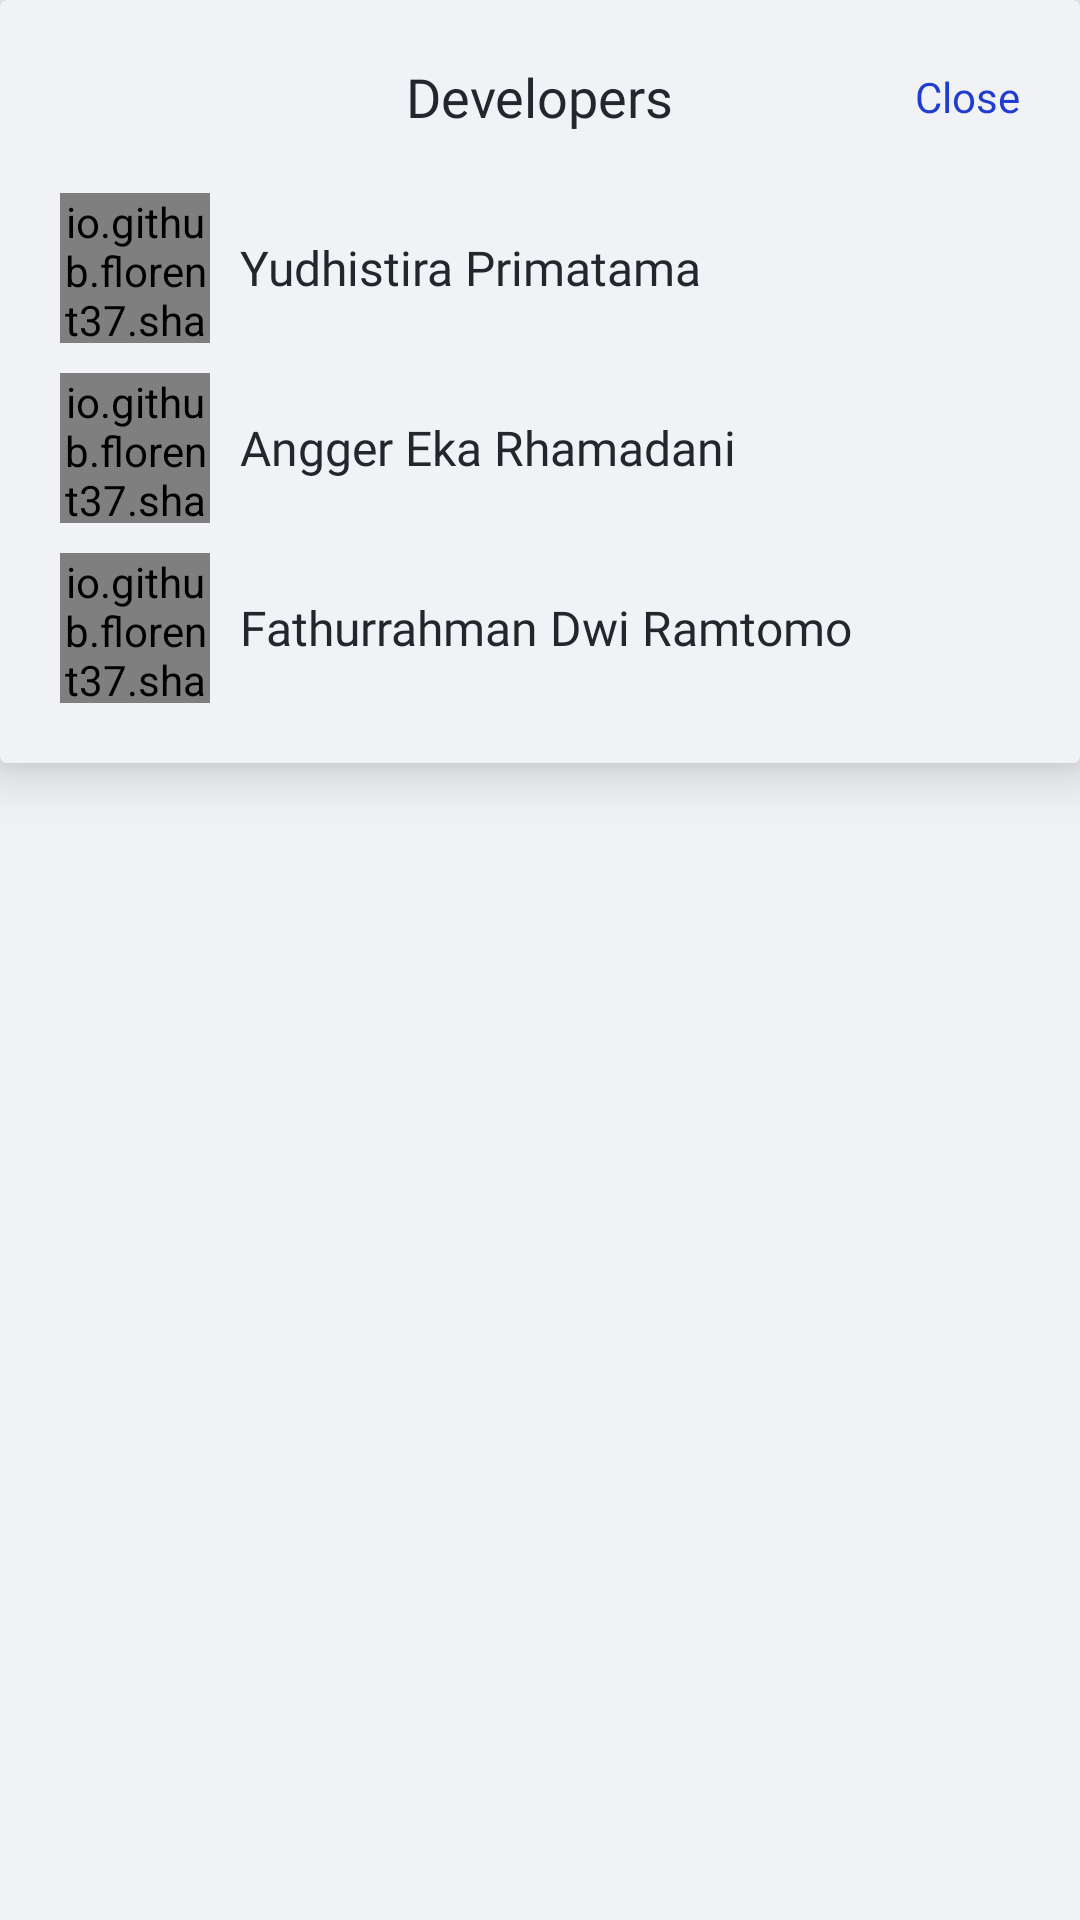

Produce the Android XML layout that renders to this screen, including the resource entries it uses.
<!-- AndroidManifest.xml: application theme Theme.PortaLang -->
<!-- res/layout/sheet_about.xml -->
<?xml version="1.0" encoding="utf-8"?>
<androidx.constraintlayout.widget.ConstraintLayout xmlns:android="http://schemas.android.com/apk/res/android"
    xmlns:app="http://schemas.android.com/apk/res-auto"
    android:layout_width="match_parent"
    android:background="@color/whiteSecondary"
    android:layout_gravity="bottom"
    android:layout_height="wrap_content">
<androidx.cardview.widget.CardView
    app:cardBackgroundColor="@color/whiteSecondary"
    android:layout_width="match_parent"
    android:layout_height="wrap_content"
    app:cardElevation="10dp">
    <androidx.constraintlayout.widget.ConstraintLayout
        android:layout_width="match_parent"
        android:padding="20dp"
        android:layout_height="wrap_content">

    <TextView
        android:id="@+id/title"
        android:textColor="@color/blackPrimary"
        android:layout_width="wrap_content"
        android:layout_height="wrap_content"
        android:fontFamily="@font/mmedium"
        android:text="Developers"
        android:textSize="18sp"
        app:layout_constraintEnd_toEndOf="parent"
        app:layout_constraintStart_toStartOf="parent" />

        <TextView
            android:id="@+id/cancel"
            android:layout_width="wrap_content"
            android:layout_height="wrap_content"
            android:fontFamily="@font/mmedium"
            android:text="Close"
            android:textColor="@color/bluePrimary"
            android:textSize="14sp"
            app:layout_constraintBottom_toBottomOf="@+id/title"
            app:layout_constraintEnd_toEndOf="parent"
            app:layout_constraintTop_toTopOf="@+id/title" />

    <LinearLayout
        android:layout_marginTop="20dp"
        android:id="@+id/whatsapp"
        android:layout_width="match_parent"
        android:layout_height="50dp"
        android:orientation="horizontal"
        app:layout_constraintTop_toBottomOf="@+id/title">

        <io.github.florent37.shapeofview.shapes.CircleView
            android:layout_width="50dp"
            android:layout_height="50dp"
            app:layout_constraintEnd_toEndOf="parent"
            app:layout_constraintStart_toStartOf="parent"
            app:layout_constraintTop_toTopOf="parent">

            <ImageView
                android:layout_gravity="center_vertical"
                android:layout_width="50dp"
                android:scaleType="centerCrop"
                android:layout_height="50dp"
                android:src="@drawable/dev_yudhis" />

        </io.github.florent37.shapeofview.shapes.CircleView>

        <TextView
            android:layout_marginStart="10dp"
            android:layout_gravity="center_vertical"
            android:layout_width="wrap_content"
            android:layout_height="wrap_content"
            android:fontFamily="@font/mregular"
            android:text="Yudhistira Primatama"
            android:textColor="@color/blackPrimary"
            android:textSize="16sp" />

    </LinearLayout>
    <LinearLayout
        android:layout_marginTop="10dp"
        android:layout_marginBottom="10dp"
        android:id="@+id/email"
        android:layout_width="match_parent"
        android:layout_height="50dp"
        android:orientation="horizontal"
        app:layout_constraintTop_toBottomOf="@+id/whatsapp">

        <io.github.florent37.shapeofview.shapes.CircleView
            android:layout_width="50dp"
            android:layout_height="50dp"
            app:layout_constraintEnd_toEndOf="parent"
            app:layout_constraintStart_toStartOf="parent"
            app:layout_constraintTop_toTopOf="parent">

            <ImageView
                android:layout_gravity="center_vertical"
                android:layout_width="50dp"
                android:scaleType="fitXY"
                android:layout_height="50dp"
                android:src="@drawable/dev_angger" />

        </io.github.florent37.shapeofview.shapes.CircleView>

        <TextView
            android:layout_marginStart="10dp"
            android:layout_gravity="center_vertical"
            android:layout_width="wrap_content"
            android:layout_height="wrap_content"
            android:fontFamily="@font/mregular"
            android:text="Angger Eka Rhamadani"
            android:textColor="@color/blackPrimary"
            android:textSize="16sp" />

    </LinearLayout>
    <LinearLayout
        android:layout_marginTop="10dp"
        android:layout_marginBottom="10dp"
        android:id="@+id/maps"
        android:layout_width="match_parent"
        android:layout_height="50dp"
        android:orientation="horizontal"
        app:layout_constraintTop_toBottomOf="@+id/email">

        <io.github.florent37.shapeofview.shapes.CircleView
            android:layout_width="50dp"
            android:layout_height="50dp"
            app:layout_constraintEnd_toEndOf="parent"
            app:layout_constraintStart_toStartOf="parent"
            app:layout_constraintTop_toTopOf="parent">

            <ImageView
                android:layout_gravity="center_vertical"
                android:layout_width="50dp"
                android:scaleType="centerCrop"
                android:layout_height="50dp"
                android:src="@drawable/dev_fathur" />

        </io.github.florent37.shapeofview.shapes.CircleView>

        <TextView
            android:layout_marginStart="10dp"
            android:layout_gravity="center_vertical"
            android:layout_width="wrap_content"
            android:layout_height="wrap_content"
            android:fontFamily="@font/mregular"
            android:text="Fathurrahman Dwi Ramtomo"
            android:textColor="@color/blackPrimary"
            android:textSize="16sp" />

    </LinearLayout>

    </androidx.constraintlayout.widget.ConstraintLayout>
</androidx.cardview.widget.CardView>
</androidx.constraintlayout.widget.ConstraintLayout>
<!-- resources referenced by this layout -->
<resources>
  <color name="blackPrimary">#21272C</color>
  <color name="bluePrimary">#203DD1</color>
  <color name="whiteSecondary">#F1F2F5</color>
  <!-- drawable dev_angger: png bitmap (drawable, 206320 bytes) -->
  <!-- drawable dev_fathur: png bitmap (drawable, 151765 bytes) -->
  <!-- drawable dev_yudhis: png bitmap (drawable, 94360 bytes) -->
  <style name="Theme.PortaLang" parent="Theme.AppCompat.Light.NoActionBar">
          
          <item name="colorPrimary">@color/bluePrimary</item>
          <item name="colorPrimaryDark">@color/bluePrimary</item>
          <item name="colorAccent">@color/bluePrimary</item>
          
      </style>
</resources>
